Labelled photos from "dataset", an image-classification folder in cameronlgreen/cockatoo_project. The possible labels are: cockatoo, galah, king parrot, kookaburra, lorikeet, magpie, miner bird, rosella.

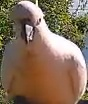
Label: cockatoo

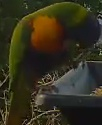
Label: lorikeet

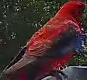
Label: rosella

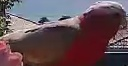
Label: galah

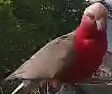
Label: galah

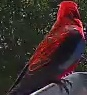
Label: rosella
